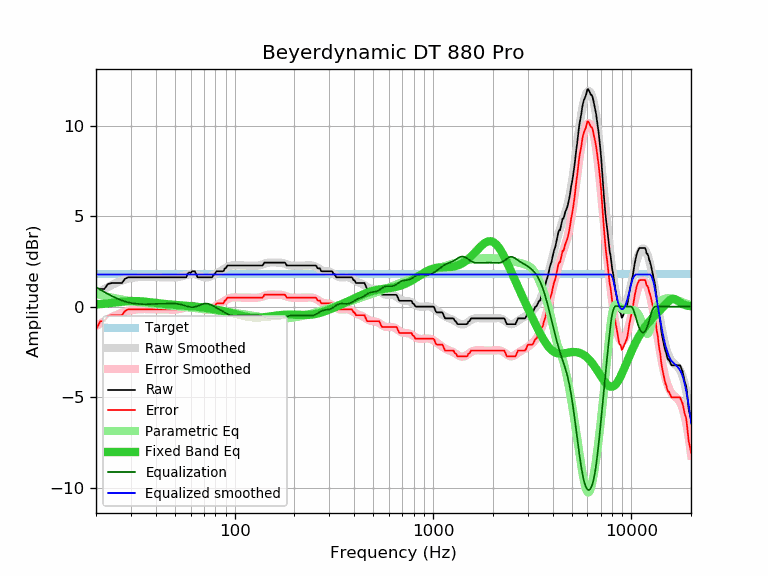

The file beside this chart, header and first rows:
frequency, raw, error, smoothed, error_smoothed, equalization, parametric_eq, equalized_raw, equalized_smoothed, target
20, 0.49, -1.29, 0.70, -1.08, 1.08, 0.12, 1.57, 1.78, 1.78
21, 0.97, -0.81, 0.84, -0.94, 0.94, 0.14, 1.91, 1.78, 1.78
22, 0.97, -0.81, 0.97, -0.81, 0.81, 0.16, 1.78, 1.78, 1.78
23, 1.25, -0.53, 1.08, -0.69, 0.69, 0.18, 1.94, 1.78, 1.78
24, 1.30, -0.48, 1.19, -0.59, 0.59, 0.20, 1.89, 1.78, 1.78
25, 1.30, -0.48, 1.28, -0.49, 0.49, 0.22, 1.79, 1.78, 1.78
26, 1.30, -0.48, 1.37, -0.41, 0.41, 0.25, 1.71, 1.78, 1.78
27, 1.30, -0.48, 1.44, -0.34, 0.34, 0.27, 1.64, 1.78, 1.78
28, 1.53, -0.25, 1.49, -0.28, 0.28, 0.29, 1.81, 1.78, 1.78
29, 1.62, -0.16, 1.54, -0.24, 0.24, 0.30, 1.86, 1.78, 1.78
30, 1.62, -0.16, 1.57, -0.20, 0.20, 0.31, 1.82, 1.78, 1.78
31, 1.62, -0.16, 1.60, -0.17, 0.17, 0.31, 1.79, 1.78, 1.78
32, 1.62, -0.16, 1.62, -0.16, 0.16, 0.31, 1.78, 1.78, 1.78
33, 1.62, -0.16, 1.63, -0.14, 0.14, 0.30, 1.76, 1.78, 1.78
34, 1.62, -0.16, 1.64, -0.14, 0.14, 0.29, 1.76, 1.78, 1.78
35, 1.62, -0.16, 1.64, -0.14, 0.14, 0.28, 1.76, 1.78, 1.78
36, 1.62, -0.16, 1.64, -0.14, 0.14, 0.26, 1.76, 1.78, 1.78
37, 1.62, -0.16, 1.64, -0.14, 0.14, 0.25, 1.76, 1.78, 1.78
38, 1.62, -0.16, 1.63, -0.14, 0.14, 0.23, 1.76, 1.78, 1.78
39, 1.62, -0.16, 1.63, -0.14, 0.14, 0.22, 1.76, 1.78, 1.78
40, 1.62, -0.16, 1.63, -0.15, 0.15, 0.20, 1.77, 1.78, 1.78
41, 1.62, -0.16, 1.62, -0.15, 0.15, 0.19, 1.77, 1.78, 1.78
42, 1.62, -0.16, 1.62, -0.15, 0.15, 0.17, 1.77, 1.78, 1.78
43, 1.62, -0.16, 1.62, -0.16, 0.16, 0.16, 1.78, 1.78, 1.78
44, 1.62, -0.16, 1.61, -0.16, 0.16, 0.15, 1.78, 1.78, 1.78
45, 1.62, -0.16, 1.61, -0.16, 0.16, 0.14, 1.78, 1.78, 1.78
46, 1.62, -0.16, 1.61, -0.17, 0.17, 0.13, 1.79, 1.78, 1.78
47, 1.62, -0.16, 1.61, -0.17, 0.17, 0.12, 1.79, 1.78, 1.78
48, 1.62, -0.16, 1.61, -0.17, 0.17, 0.11, 1.79, 1.78, 1.78
49, 1.62, -0.16, 1.61, -0.17, 0.17, 0.10, 1.79, 1.78, 1.78
50, 1.62, -0.16, 1.61, -0.16, 0.16, 0.10, 1.78, 1.78, 1.78
51, 1.62, -0.16, 1.62, -0.16, 0.16, 0.09, 1.78, 1.78, 1.78
52, 1.62, -0.16, 1.63, -0.14, 0.14, 0.08, 1.76, 1.78, 1.78
53, 1.62, -0.16, 1.65, -0.13, 0.13, 0.08, 1.75, 1.78, 1.78
54, 1.62, -0.16, 1.67, -0.11, 0.11, 0.07, 1.73, 1.78, 1.78
55, 1.62, -0.16, 1.69, -0.08, 0.08, 0.06, 1.70, 1.78, 1.78
56, 1.62, -0.16, 1.72, -0.05, 0.05, 0.06, 1.67, 1.78, 1.78
57, 1.62, -0.16, 1.75, -0.03, 0.03, 0.05, 1.65, 1.78, 1.78
58, 1.81, 0.03, 1.77, -0.00, 0.00, 0.04, 1.81, 1.78, 1.78
59, 1.89, 0.11, 1.79, 0.01, -0.01, 0.04, 1.88, 1.78, 1.78
60, 1.86, 0.08, 1.80, 0.03, -0.03, 0.03, 1.83, 1.78, 1.78
61, 1.95, 0.17, 1.81, 0.03, -0.03, 0.02, 1.92, 1.78, 1.78
62, 1.95, 0.17, 1.80, 0.03, -0.03, 0.01, 1.92, 1.78, 1.78
63, 1.95, 0.17, 1.79, 0.02, -0.02, 0.01, 1.93, 1.78, 1.78
64, 1.79, 0.01, 1.77, -0.00, 0.00, -0.00, 1.79, 1.78, 1.78
65, 1.62, -0.16, 1.75, -0.03, 0.03, -0.01, 1.65, 1.78, 1.78
66, 1.62, -0.16, 1.72, -0.06, 0.06, -0.02, 1.68, 1.78, 1.78
67, 1.62, -0.16, 1.69, -0.09, 0.09, -0.03, 1.71, 1.78, 1.78
68, 1.62, -0.16, 1.66, -0.11, 0.11, -0.04, 1.73, 1.78, 1.78
69, 1.62, -0.16, 1.64, -0.14, 0.14, -0.05, 1.76, 1.78, 1.78
70, 1.62, -0.16, 1.62, -0.15, 0.15, -0.06, 1.77, 1.78, 1.78
71, 1.62, -0.16, 1.61, -0.16, 0.16, -0.07, 1.78, 1.78, 1.78
72, 1.62, -0.16, 1.61, -0.17, 0.17, -0.08, 1.79, 1.78, 1.78
73, 1.62, -0.16, 1.62, -0.16, 0.16, -0.09, 1.78, 1.78, 1.78
74, 1.62, -0.16, 1.63, -0.15, 0.15, -0.10, 1.77, 1.78, 1.78
75, 1.62, -0.16, 1.65, -0.13, 0.13, -0.11, 1.75, 1.78, 1.78
76, 1.62, -0.16, 1.68, -0.10, 0.10, -0.12, 1.72, 1.78, 1.78
77, 1.62, -0.16, 1.71, -0.07, 0.07, -0.13, 1.69, 1.78, 1.78
78, 1.75, -0.03, 1.74, -0.04, 0.04, -0.14, 1.79, 1.78, 1.78
79, 1.78, 0.00, 1.77, -0.00, 0.00, -0.15, 1.78, 1.78, 1.78
... 553 more rows
